4-way image classification set "tool_crops" from GitHub (SSimplex2003/ProjectBrothereye); label vocabulary: cutting, measure, place part, screwing.

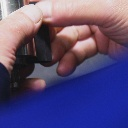
Label: place part

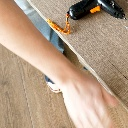
Label: screwing

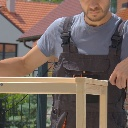
Label: measure

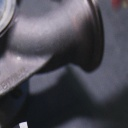
Label: place part

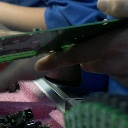
Label: place part

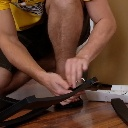
Label: screwing
